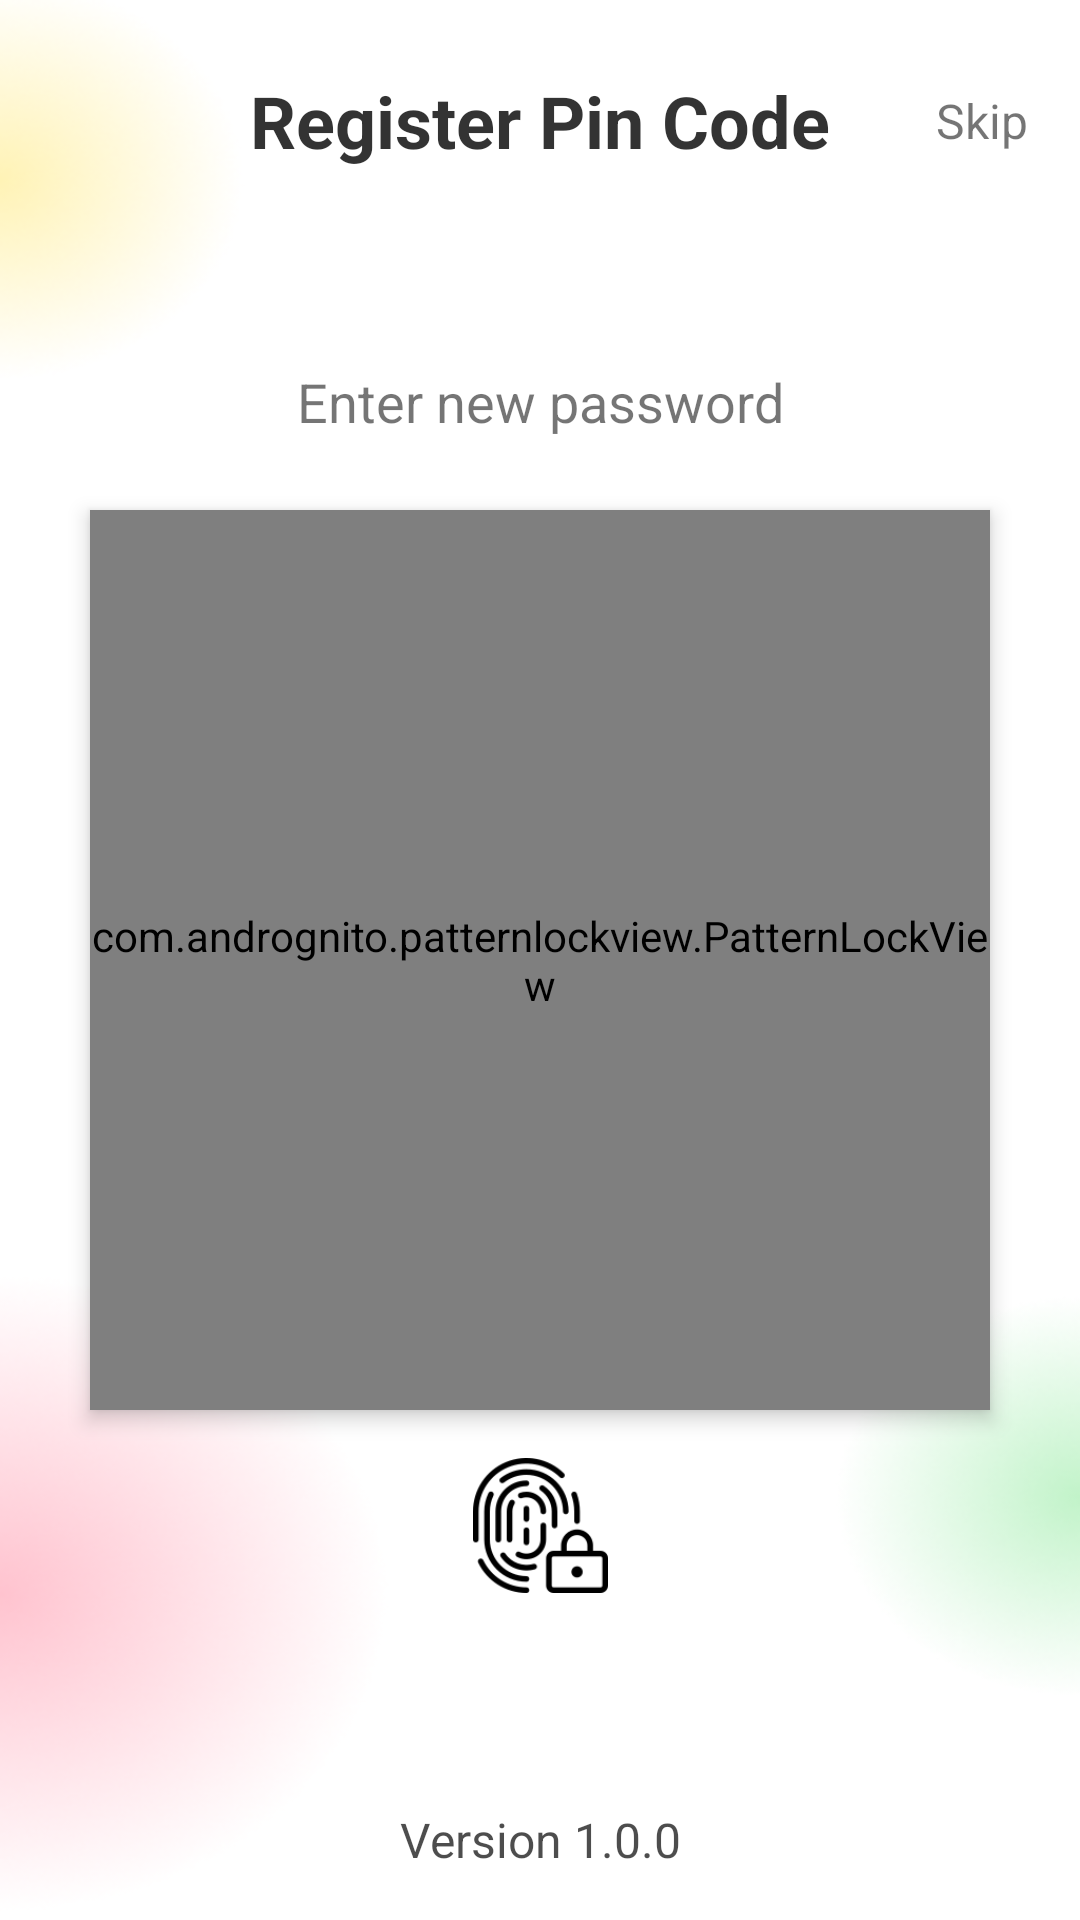

Write the Android layout XML for this screen, with the resource values it uses.
<!-- AndroidManifest.xml: application theme Theme.Bank2 -->
<!-- res/layout/screen_pin_register.xml -->
<?xml version="1.0" encoding="utf-8"?>
<androidx.constraintlayout.widget.ConstraintLayout xmlns:android="http://schemas.android.com/apk/res/android"
    xmlns:app="http://schemas.android.com/apk/res-auto"
    android:layout_width="match_parent"
    android:layout_height="match_parent"
    android:background="@drawable/splashback">

    <TextView
        android:id="@+id/title"
        android:layout_width="wrap_content"
        android:layout_height="wrap_content"
        android:layout_marginTop="24dp"
        android:alpha=".8"
        android:text="Register Pin Code"
        android:textColor="@color/black"
        android:textSize="24sp"
        android:textStyle="bold"
        app:layout_constraintLeft_toLeftOf="parent"
        app:layout_constraintRight_toRightOf="parent"
        app:layout_constraintTop_toTopOf="parent" />

    <com.andrognito.patternlockview.PatternLockView
        android:id="@+id/pin_lock_view"
        android:layout_width="300dp"
        android:layout_height="300dp"
        android:elevation="4dp"
        app:correctStateColor="#1E88E5"
        app:layout_constraintBottom_toBottomOf="parent"
        app:layout_constraintLeft_toLeftOf="parent"
        app:layout_constraintRight_toRightOf="parent"
        app:layout_constraintTop_toTopOf="parent"
        app:normalStateColor="@color/chuck_colorPrimary"
        app:wrongStateColor="#E83131" />

    <ImageView
        android:id="@+id/biometric"
        android:layout_width="45dp"
        android:layout_height="45dp"
        android:layout_marginTop="16dp"
        android:src="@drawable/biometric_icon"
        app:layout_constraintLeft_toLeftOf="@id/pin_lock_view"
        app:layout_constraintRight_toRightOf="@id/pin_lock_view"
        app:layout_constraintTop_toBottomOf="@id/pin_lock_view" />

    <TextView
        android:layout_width="wrap_content"
        android:layout_height="wrap_content"
        android:layout_marginBottom="24dp"
        android:text="Enter new password"
        android:textSize="18sp"
        app:layout_constraintBottom_toTopOf="@id/pin_lock_view"
        app:layout_constraintLeft_toLeftOf="parent"
        app:layout_constraintRight_toRightOf="parent" />

    <TextView
        android:layout_width="wrap_content"
        android:layout_height="wrap_content"
        android:layout_marginBottom="16dp"
        android:alpha=".7"
        android:text="Version 1.0.0"
        android:textColor="@color/black"
        android:textSize="16sp"
        app:layout_constraintBottom_toBottomOf="parent"
        app:layout_constraintLeft_toLeftOf="parent"
        app:layout_constraintRight_toRightOf="parent" />

    <TextView
        android:id="@+id/skipBtn"
        android:layout_width="wrap_content"
        android:layout_height="wrap_content"
        android:padding="4dp"
        android:text="Skip"
        android:textSize="16sp"
        app:layout_constraintBottom_toBottomOf="@id/title"
        app:layout_constraintHorizontal_bias=".7"
        app:layout_constraintLeft_toRightOf="@id/title"
        app:layout_constraintRight_toRightOf="parent"
        app:layout_constraintTop_toTopOf="@id/title" />


</androidx.constraintlayout.widget.ConstraintLayout>
<!-- resources referenced by this layout -->
<resources>
  <!-- drawable biometric_icon: png bitmap (drawable, 5338 bytes) -->
  <!-- drawable splashback: png bitmap (drawable, 80814 bytes) -->
  <style name="Theme.Bank2" parent="Theme.MaterialComponents.DayNight.NoActionBar">
          
          <item name="colorPrimary">#FF521D</item>
          <item name="colorPrimaryVariant">#FF521D</item>
          <item name="colorOnPrimary">@color/white</item>
          
          <item name="colorSecondary">@color/teal_200</item>
          <item name="colorSecondaryVariant">@color/teal_700</item>
          <item name="colorOnSecondary">@color/black</item>
          
          <item name="android:statusBarColor" tools:targetApi="l">?attr/colorPrimaryVariant</item>
          
      </style>
  <!-- not gathered from this repository: default colours our renderer supplied (Android Studio template values) -->
  <color name="teal_200">#FF03DAC5</color>
  <color name="teal_700">#FF018786</color>
  <color name="black">#FF000000</color>
  <color name="white">#FFFFFFFF</color>
</resources>
